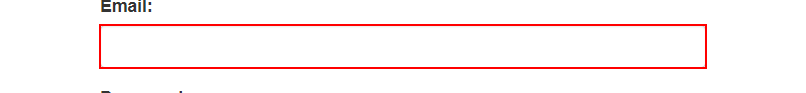
Task: Calculate Client Security Hash - UiPath Assignment

Workflow: System1_Login

Step 1: type [Username] into the text box 'email'
